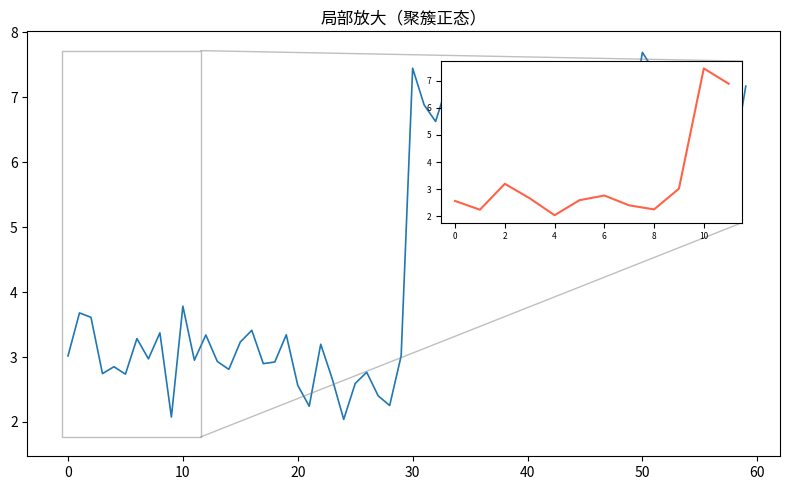

The script that saved this image:
"""局部放大（聚簇正态）
数据可视化示例（matplotlib）。主图 + 局部放大插图。
运行后在当前目录生成 'viz_inset_d5'_preview.png。
"""
import matplotlib
matplotlib.use("Agg")
import matplotlib.pyplot as plt
import numpy as np

rng = np.random.default_rng(11)
fig, ax = plt.subplots(figsize=(8, 5))
data = np.array(np.concatenate([rng.normal(3, 0.5, 30), rng.normal(7, 0.5, 30)]))
ax.plot(data, linewidth=1.2)
axi = ax.inset_axes([0.55, 0.55, 0.4, 0.38])
seg = data[20:32]
axi.plot(seg, color='tomato'); axi.tick_params(labelsize=6)
ax.indicate_inset_zoom(axi)
ax.set_title("局部放大（聚簇正态）")
plt.tight_layout()
plt.savefig("'viz_inset_d5'_preview.png", dpi=110)
print("已生成 'viz_inset_d5'_preview.png")
